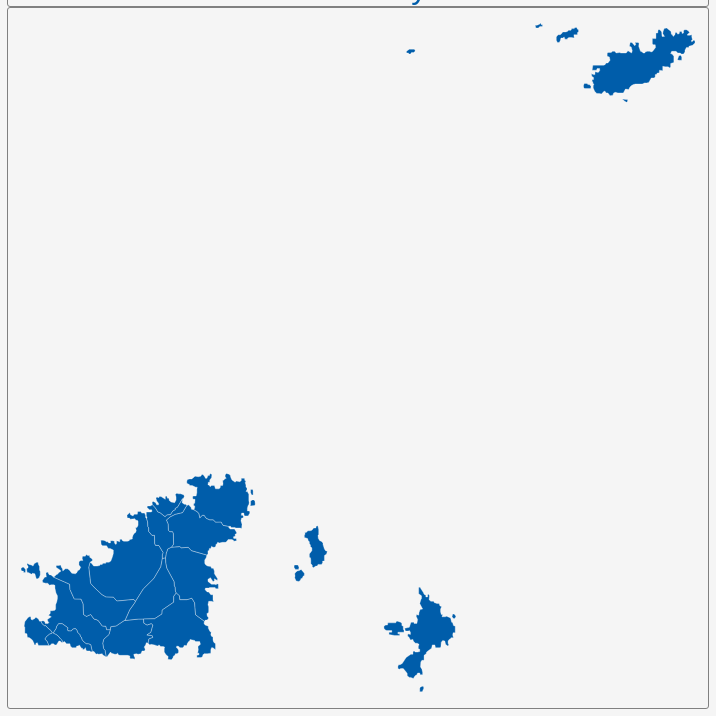
D3 v3 page, settled after 360 driven frames (6 s of simulated time); the page loaded 1 data file(s).


        var dim = 700;
        const center = {
            "lng": -2.4169,
            "lat": 49.5679
        };
        var scale = 82135;

        var title = document.getElementById('title');
        title.style.width = dim;
        title.style.marginLeft = "calc(50% - " + (dim / 2) + "px)";
        var map = document.getElementById('map')
        map.style.width = dim;
        map.style.marginLeft = "calc(50% - " + (dim / 2) + "px)";

        var tooltip = d3
            .select("#map")
            .append("div")
            .attr("class", "tooltip")
            .attr("opacity", 0);
        var width = dim,
            height = dim;

        var svg = d3.select("#map")
            .append("svg")
            .attr("width", width)
            .attr("height", height);

        scale = scale * .9// to give 5% padding on each side
        var projection = d3.geo.mercator()
            .center([center.lng, center.lat])
            .scale(scale)
            .translate([width / 2, height / 2]);
        var geoPath = d3.geo.path()
            .projection(projection);

        var g = svg.append("g");
        d3.json("geosource.json", function (json) {
            g.selectAll("path")
                .data(json.features)
                .enter()
                .append("path")
                .attr("d", geoPath)
                .attr("class", "polygon")
                .on("mouseover", mouseover)
                .on("mouseout", mouseout)
                .on("mousemove", mousemove);

            svg.call(d3.behavior.zoom().on("zoom", () => {
                g.attr("transform", "translate(" + d3.event.translate.join(",") + ")scale(" + d3.event.scale + ")")
            }));
        });
        function mouseover(d) {
            d3.select(this).attr("class", "hover");
            tooltip.style("opacity", 0.9);
            tooltip.html((d.properties.NAME_1 && "<b>" + d.properties.NAME_1 + "</b><br>" || '') +
                (d.properties.ENGTYPE_1 && d.properties.ENGTYPE_1));
        }
        function mouseout(d) {
            d3.select(this).attr("class", "polygon");
            tooltip.style("opacity", 0);
        }
        function mousemove(d) {
            tooltip.style({
                left: function () {
                    if (d3.event.pageX > 800) {
                        return d3.event.pageX - 180 + "px";
                    } else {
                        return d3.event.pageX + 23 + "px";
                    }
                },
                top: d3.event.pageY - 20 + "px",
            });
        }
    

### data: geosource.json
{
 "type": "FeatureCollection",
 "features": [
  {
   "type": "Feature",
   "geometry": {
    "type": "MultiPolygon",
    "coordinates": "[... 7 items]"
   },
   "properties": {
    "GID_0": "GGY",
    "NAME_0": "Guernsey",
    "GID_1": "GGY.1_1",
    "NAME_1": "Alderney",
    "VARNAME_1": "",
    "NL_NAME_1": "",
    "TYPE_1": "Parish",
    "ENGTYPE_1": "Parish",
    "CC_1": "",
    "HASC_1": "GG.AL"
   }
  },
  {
   "type": "Feature",
   "geometry": {
    "type": "Polygon",
    "coordinates": "[... 1 items]"
   },
   "properties": {
    "GID_0": "GGY",
    "NAME_0": "Guernsey",
    "GID_1": "GGY.2_1",
    "NAME_1": "Brecqhou",
    "VARNAME_1": "",
    "NL_NAME_1": "",
    "TYPE_1": "Parish",
    "ENGTYPE_1": "Parish",
    "CC_1": "",
    "HASC_1": "GG.BQ"
   }
  },
  {
   "type": "Feature",
   "geometry": {
    "type": "Polygon",
    "coordinates": "[... 1 items]"
   },
   "properties": {
    "GID_0": "GGY",
    "NAME_0": "Guernsey",
    "GID_1": "GGY.3_1",
    "NAME_1": "Castel",
    "VARNAME_1": "",
    "NL_NAME_1": "",
    "TYPE_1": "Parish",
    "ENGTYPE_1": "Parish",
    "CC_1": "",
    "HASC_1": "GG.CA"
   }
  },
  {
   "type": "Feature",
   "geometry": {
    "type": "Polygon",
    "coordinates": "[... 1 items]"
   },
   "properties": {
    "GID_0": "GGY",
    "NAME_0": "Guernsey",
    "GID_1": "GGY.4_1",
    "NAME_1": "Forest",
    "VARNAME_1": "",
    "NL_NAME_1": "",
    "TYPE_1": "Parish",
    "ENGTYPE_1": "Parish",
    "CC_1": "",
    "HASC_1": "GG.FO"
   }
  },
  {
   "type": "Feature",
   "geometry": {
    "type": "Polygon",
    "coordinates": "[... 1 items]"
   },
   "properties": {
    "GID_0": "GGY",
    "NAME_0": "Guernsey",
    "GID_1": "GGY.5_1",
    "NAME_1": "Herm",
    "VARNAME_1": "",
    "NL_NAME_1": "",
    "TYPE_1": "Parish",
    "ENGTYPE_1": "Parish",
    "CC_1": "",
    "HASC_1": "GG.HM"
   }
  },
  {
   "type": "Feature",
   "geometry": {
    "type": "MultiPolygon",
    "coordinates": "[... 2 items]"
   },
   "properties": {
    "GID_0": "GGY",
    "NAME_0": "Guernsey",
    "GID_1": "GGY.6_1",
    "NAME_1": "Jethou",
    "VARNAME_1": "",
    "NL_NAME_1": "",
    "TYPE_1": "Parish",
    "ENGTYPE_1": "Parish",
    "CC_1": "",
    "HASC_1": "GG.JT"
   }
  },
  {
   "type": "Feature",
   "geometry": {
    "type": "Polygon",
    "coordinates": "[... 1 items]"
   },
   "properties": {
    "GID_0": "GGY",
    "NAME_0": "Guernsey",
    "GID_1": "GGY.7_1",
    "NAME_1": "Saint Andrew",
    "VARNAME_1": "",
    "NL_NAME_1": "",
    "TYPE_1": "Parish",
    "ENGTYPE_1": "Parish",
    "CC_1": "",
    "HASC_1": "GG.AN"
   }
  },
  {
   "type": "Feature",
   "geometry": {
    "type": "Polygon",
    "coordinates": "[... 1 items]"
   },
   "properties": {
    "GID_0": "GGY",
    "NAME_0": "Guernsey",
    "GID_1": "GGY.8_1",
    "NAME_1": "Saint Martin",
    "VARNAME_1": "",
    "NL_NAME_1": "",
    "TYPE_1": "Parish",
    "ENGTYPE_1": "Parish",
    "CC_1": "",
    "HASC_1": "GG.MA"
   }
  },
  "... 7 more items"
 ]
}